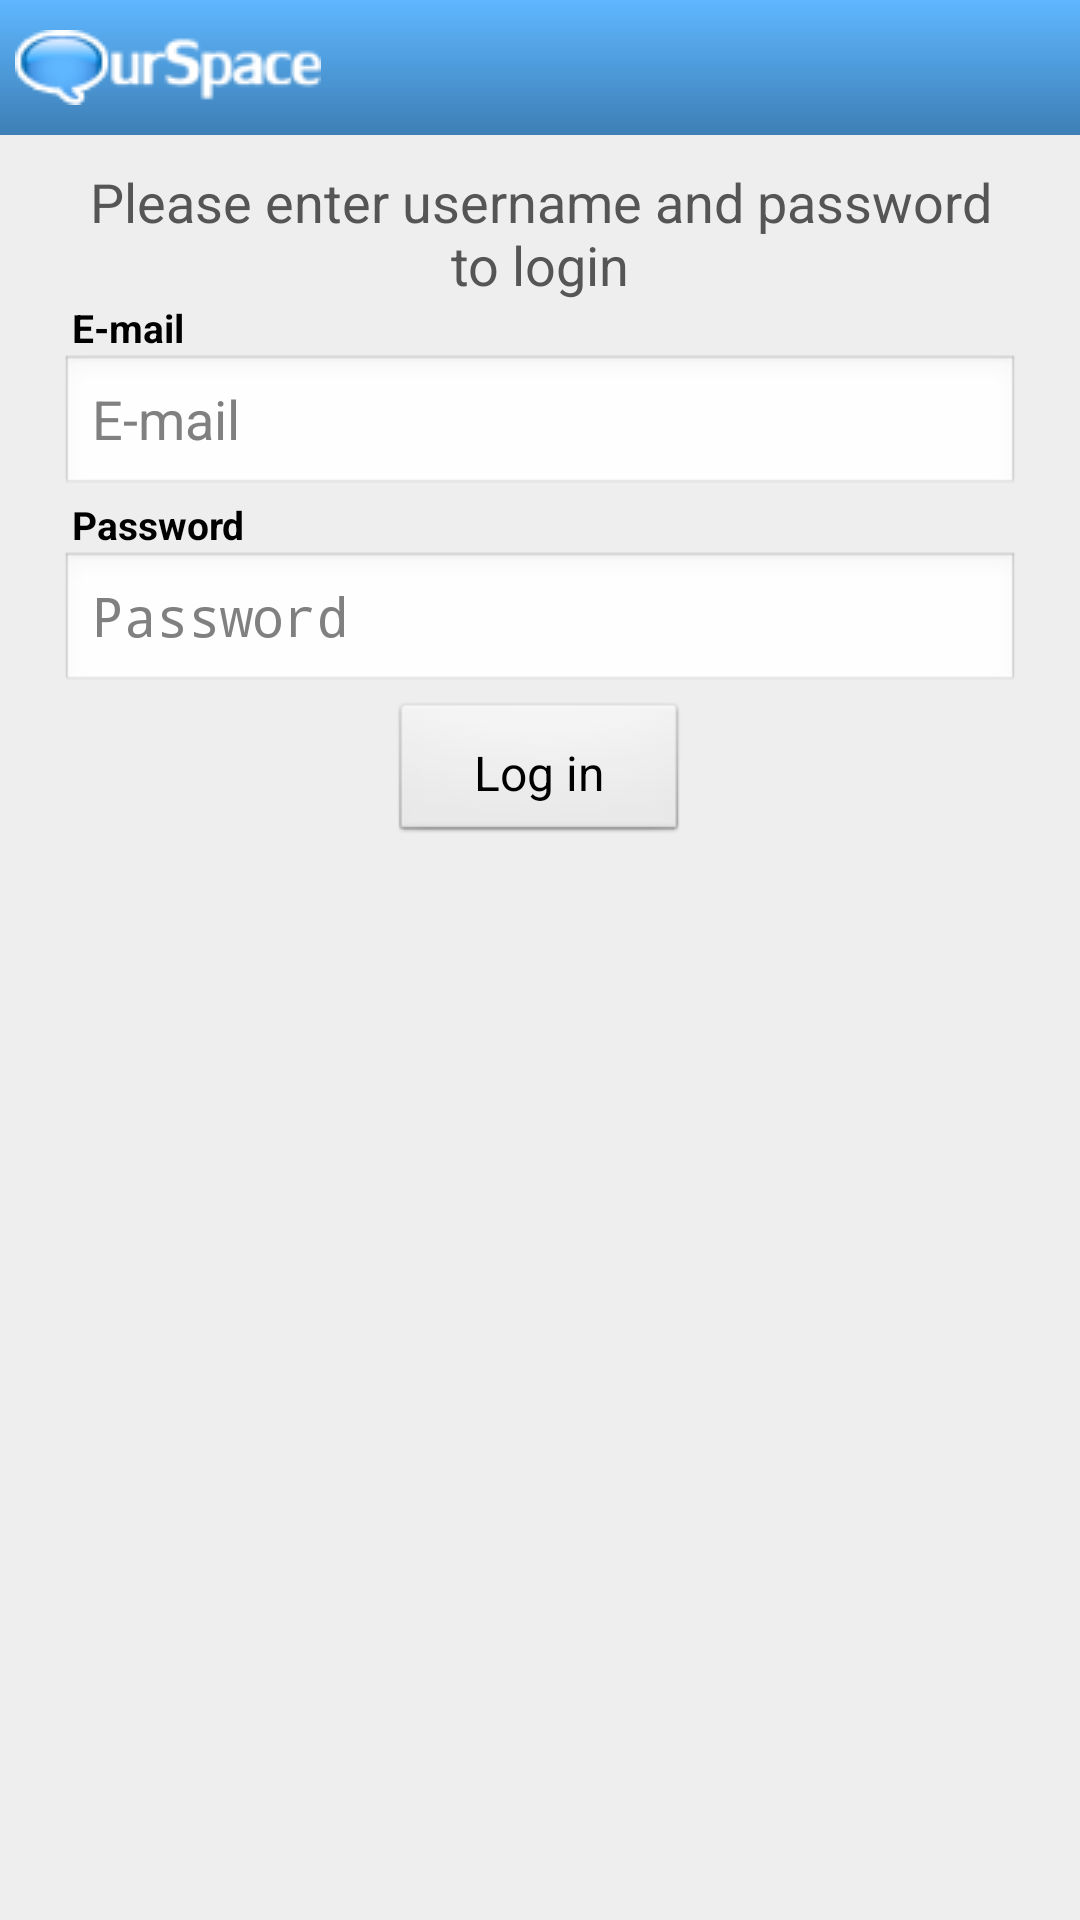

Here is an Android app screen rendered from its layout file. Give the layout XML and the strings, colors and styles it references.
<!-- AndroidManifest.xml: activity theme android:Theme.NoTitleBar -->
<!-- res/layout/login.xml -->
<?xml version="1.0" encoding="utf-8"?>
<LinearLayout xmlns:android="http://schemas.android.com/apk/res/android"
	android:layout_width="fill_parent"
	android:layout_height="fill_parent"
	android:orientation="vertical">
	
    <RelativeLayout style="@style/TitleBar">
        <ImageView 
            style="@style/TitleBarLogo" 
           	android:src="@drawable/logo_selector"
           	android:onClick="onHomeClick"
         />
        <TextView 
            style="@style/TitleBarGreeting"
            android:textSize="@dimen/text_size_medium"
            android:textColor="@color/darkGray"
             />
    </RelativeLayout>
		
<ScrollView
	android:layout_width="fill_parent"
	android:layout_height="fill_parent"
	android:background="#EEEEEE" >
	
<LinearLayout
	android:id="@+id/layout"
	android:layout_width="fill_parent"
	android:layout_height="fill_parent"
	android:orientation="vertical"
	android:background="@android:color/transparent"
	android:paddingTop="10dip"
	android:paddingBottom="10dip"
	android:paddingLeft="20dip"
	android:paddingRight="20dip" >
	  	
	<TextView
		android:id="@+id/label"
		android:layout_width="fill_parent"
		android:layout_height="wrap_content"
		android:gravity="center"
		android:layout_gravity="center"
		android:layout_marginRight="8dip"
		android:layout_marginLeft="8dip"
		android:textColor="@color/darkGray"
		android:text="@string/login_label"
		android:background="@android:color/transparent"
		android:textSize="@dimen/text_size_medium" />
	
	
	
	<LinearLayout
		android:id="@+id/input_form"
		android:layout_width="fill_parent"
		android:layout_height="fill_parent"
		android:orientation="vertical"
		android:background="@android:color/transparent" >
		
		<TextView
			android:gravity="left"
			android:layout_width="fill_parent"
			android:layout_height="wrap_content"
			android:layout_marginRight="4dip"
			android:layout_marginLeft="4dip"
			android:textColor="#000000"
			android:background="@android:color/transparent"
			android:textSize="13sp"
			android:textStyle="bold"
			android:text="@string/email_title" />
		
		<RelativeLayout
			android:layout_width="fill_parent"
	        android:layout_height="wrap_content" >
		    <EditText android:id="@+id/username"
		        android:layout_width="fill_parent"
		        android:layout_height="wrap_content"
		        android:textColor="#000000"
		        android:maxEms="10"
		        android:minEms="10"
		        android:maxLength="50"
		        android:drawableRight="@drawable/balloon_overlay_close"
		        android:drawablePadding="8dip"
		        android:hint="@string/email_title"
		        android:layout_gravity="center_horizontal"
		        android:inputType="textEmailAddress"
		        android:imeOptions="actionNext"
		        android:singleLine="true"/>
		    <View
		    	android:layout_alignParentRight="true"
		    	android:layout_width="40dip"
		    	android:layout_height="40dip"
		    	android:layout_marginTop="2dip"
		    	android:layout_marginRight="4dip"
		    	android:background="#00000000"
		    	android:clickable="true"
		    	android:onClick="onUsernameClear" />
		</RelativeLayout>


		<TextView
			android:gravity="left"
			android:layout_width="fill_parent"
			android:layout_height="wrap_content"
			android:layout_marginRight="4dip"
			android:layout_marginLeft="4dip"
			android:textColor="#000000"
			android:background="@android:color/transparent"
			android:textSize="13sp"
			android:textStyle="bold"
			android:text="@string/password_title" />
	
		
		<RelativeLayout
			android:layout_width="fill_parent"
	        android:layout_height="wrap_content" >
	        
		    <EditText android:id="@+id/password"
		        android:layout_width="fill_parent"
		        android:layout_height="wrap_content"
		        android:textColor="#000000"
		        android:maxEms="10"
		        android:minEms="10"
		        android:maxLength="50"
				android:drawableRight="@drawable/balloon_overlay_close"
		        android:drawablePadding="8dip"
		        android:hint="@string/password_title"
		        android:layout_gravity="center_horizontal"
		        android:inputType="textPassword"
		        android:imeOptions="actionDone"
		        android:singleLine="true"/>
		    <View
		    	android:layout_alignParentRight="true"
		    	android:layout_width="40dip"
		    	android:layout_height="40dip"
		    	android:layout_marginTop="2dip"
		    	android:layout_marginRight="4dip"
		    	android:background="#00000000"
		    	android:clickable="true"
		    	android:onClick="onPasswordClear" />
		</RelativeLayout>

	</LinearLayout>
	
	<Button
		android:id="@+id/connect_button"
        android:layout_width="wrap_content" 
        android:layout_height="wrap_content"
        android:layout_marginTop="2dip"
        android:paddingTop="4dip"
        android:paddingBottom="4dip"
        android:paddingLeft="28dip"
        android:paddingRight="28dip"
        android:textSize="16sp"
        android:textColor="#000000"
        android:text="@string/connect_button"
        android:layout_gravity="center_horizontal"
		android:focusable="true"
        android:onClick="onConnectClick" />
        
</LinearLayout>

</ScrollView>

</LinearLayout>
<!-- resources referenced by this layout -->
<resources>
  <color name="darkGray">#FF555555</color>
  <dimen name="text_size_medium">18sp</dimen>
  <!-- drawable logo_selector (drawable) -->
  <?xml version="1.0" encoding="utf-8"?>
  <selector xmlns:android="http://schemas.android.com/apk/res/android">
      <item android:drawable="@drawable/logo_ourspace_pressed"
            android:state_pressed="true" />
      <item android:drawable="@drawable/logo_ourspace_pressed"
            android:state_focused="true" />
      <item android:drawable="@drawable/logo_ourspace" />
  </selector>
  <string name="connect_button">Log in</string>
  <string name="email_title">E-mail</string>
  <string name="login_label">Please enter username and password to login</string>
  <string name="password_title">Password</string>
  <style name="TitleBar">
          <item name="android:id">@id/title_container</item>
          <item name="android:layout_width">fill_parent</item>
          <item name="android:layout_height">@dimen/title_height</item>
          <item name="android:background">@drawable/blue_gradient</item>     
          <item name="android:padding">5dip</item>
      </style>
  <style name="TitleBarGreeting">
          <item name="android:id">@id/title_greeting</item>
          <item name="android:layout_width">wrap_content</item>
          <item name="android:layout_height">fill_parent</item>
          <item name="android:layout_alignParentRight">true</item>
          <item name="android:gravity">center</item>
  
      </style>
  <style name="TitleBarLogo">
          <item name="android:id">@id/title_logo</item>
          <item name="android:layout_width">wrap_content</item>
          <item name="android:layout_height">fill_parent</item>
          <item name="android:layout_alignParentLeft">true</item>
          <item name="android:clickable">true</item>
      </style>
  <!-- drawable logo_ourspace_pressed: png bitmap (drawable, 6580 bytes) -->
  <!-- drawable logo_ourspace: png bitmap (drawable, 2567 bytes) -->
  <dimen name="title_height">45dip</dimen>
  <!-- drawable blue_gradient (drawable) -->
  <?xml version="1.0" encoding="utf-8"?>
  <shape xmlns:android="http://schemas.android.com/apk/res/android"
      android:shape="rectangle">
    <gradient
        android:startColor="@color/blueEnd"
        android:endColor="@color/blueStart"
        android:angle="90" />
  </shape>
  <color name="blueEnd">#FF3d7fb6</color>
  <color name="blueStart">#FF5fb7ff</color>
</resources>
